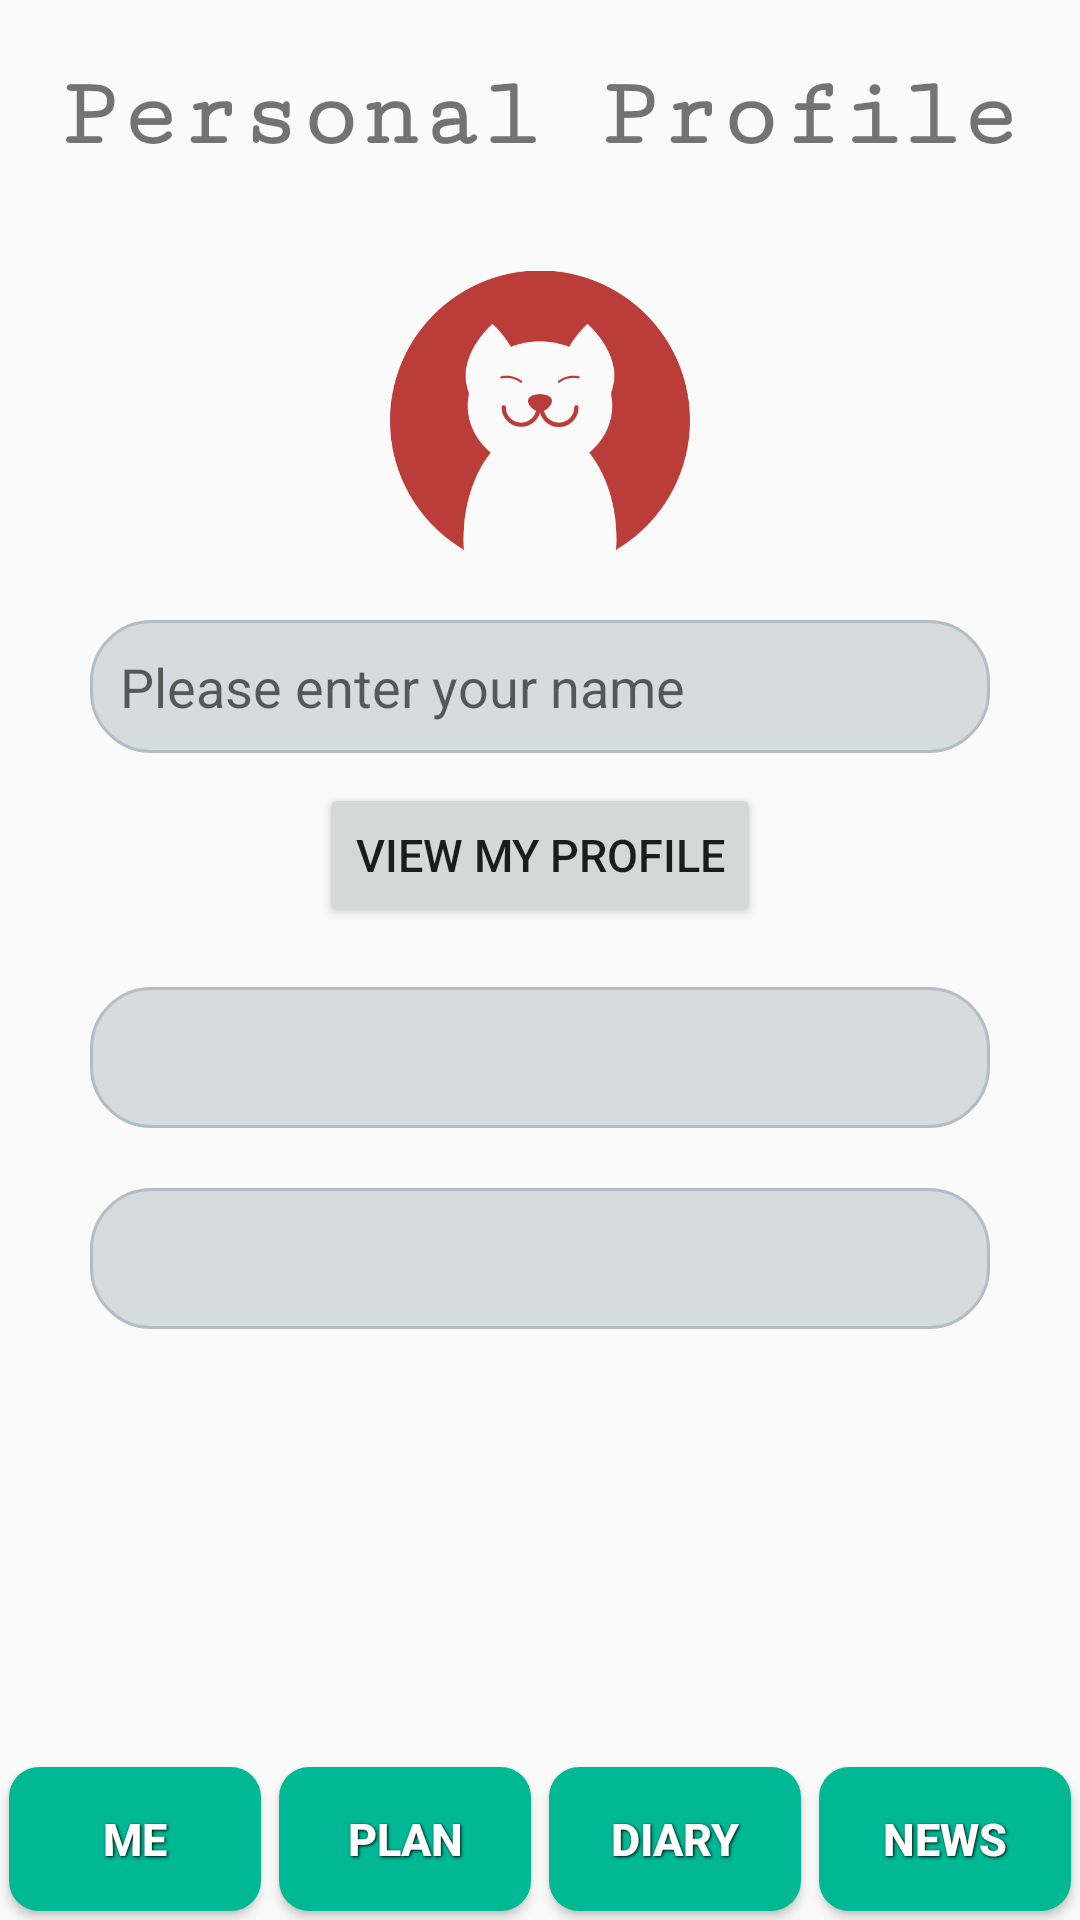

Produce the Android XML layout that renders to this screen, including the resource entries it uses.
<!-- AndroidManifest.xml: application theme AppTheme -->
<!-- res/layout/activity_me.xml -->
<?xml version="1.0" encoding="utf-8"?>
<RelativeLayout xmlns:android="http://schemas.android.com/apk/res/android"
    xmlns:app="http://schemas.android.com/apk/res-auto"
    xmlns:tools="http://schemas.android.com/tools"
    android:layout_width="match_parent"
    android:layout_height="match_parent"
    tools:context="com.example.android.finalfinalcaloriego.MeActivity">


    <TextView
        android:id="@+id/information"
        android:layout_width="wrap_content"
        android:layout_height="wrap_content"
        android:layout_centerHorizontal="true"
        android:layout_marginTop="20dp"
        android:fontFamily="serif-monospace"
        android:text="@string/me1"
        android:textStyle="bold"
        android:textSize="33sp" />

    <ImageView
        android:layout_below="@+id/information"
        android:layout_marginTop="30dp"
        android:layout_centerHorizontal="true"
        android:id="@+id/profileImage"
        android:layout_width="100dp"
        android:layout_height="100dp"
        app:srcCompat="@drawable/cat" />


    <EditText
        android:layout_width="match_parent"
        android:layout_height="wrap_content"
        android:layout_marginTop="20dp"
        android:layout_marginLeft="30dp"
        android:layout_marginRight="30dp"
        android:background="@drawable/translucent"
        android:layout_below="@+id/profileImage"
        android:hint="@string/mehint"
        android:id="@+id/Text1"
        />

    <Button
        android:layout_marginTop="10dp"
        android:layout_below="@+id/Text1"
        android:textSize="15sp"
        android:id="@+id/Text2"
        android:layout_width="wrap_content"
        android:layout_height="wrap_content"
        android:icon="@drawable/me"
        android:onClick="readFromCloud"
        android:showAsAction="always"
        android:layout_weight="1"
        android:layout_centerHorizontal="true"
        android:text="@string/mebutton"
        android:layout_marginLeft="30dp"/>

    <TextView
        android:textSize="20sp"
        android:layout_width="match_parent"
        android:layout_height="wrap_content"
        android:background="@drawable/translucent"
        android:layout_marginTop="20dp"
        android:layout_marginLeft="30dp"
        android:layout_marginRight="30dp"
        android:layout_below="@+id/Text2"
        android:id="@+id/name_enter"
        />

    <TextView
        android:textSize="20sp"
        android:layout_width="match_parent"
        android:layout_height="wrap_content"
        android:background="@drawable/translucent"
        android:layout_marginTop="20dp"
        android:layout_marginLeft="30dp"
        android:layout_marginRight="30dp"
        android:layout_below="@+id/name_enter"
        android:id="@+id/calorieNumber"
        />


    <RelativeLayout
        android:layout_width="match_parent"
        android:layout_height="wrap_content"
        android:layout_centerHorizontal="true"
        android:layout_alignParentBottom="true"
        android:orientation="horizontal">
        <LinearLayout
            android:layout_width="match_parent"
            android:layout_height="wrap_content"
            android:orientation="horizontal"
            >
            <Button
                android:id="@+id/navigation_me"
                android:background="@drawable/buttonstyle"
                style="@style/button_text"
                android:layout_width="wrap_content"
                android:layout_height="wrap_content"
                android:icon="@drawable/me"
                android:showAsAction="always"
                android:layout_weight="1"
                android:text="@string/button1" />

            <Button
                android:id="@+id/navigation_foodPlan"
                android:background="@drawable/buttonstyle"
                style="@style/button_text"
                android:layout_toRightOf="@id/navigation_me"
                android:layout_width="wrap_content"
                android:layout_height="wrap_content"
                android:icon="@drawable/planner"
                android:showAsAction="always"
                android:layout_weight="1"
                android:text="@string/button2"
                android:onClick="plan"/>

            <Button
                android:id="@+id/navigation_foodDiary"
                android:background="@drawable/buttonstyle"
                style="@style/button_text"
                android:layout_toRightOf="@id/navigation_foodPlan"
                android:layout_width="wrap_content"
                android:layout_height="wrap_content"
                android:icon="@drawable/diary"
                android:showAsAction="always"
                android:layout_weight="1"
                android:text="@string/button3"
                android:onClick="diary"/>

            <Button
                android:id="@+id/navigation_news"
                android:background="@drawable/buttonstyle"
                style="@style/button_text"
                android:layout_width="wrap_content"
                android:layout_height="wrap_content"
                android:icon="@drawable/news"
                android:layout_toRightOf="@id/navigation_foodDiary"
                android:showAsAction="always"
                android:layout_weight="1"
                android:text="@string/button4"
                android:onClick="news"/>
        </LinearLayout>
    </RelativeLayout>

</RelativeLayout>
<!-- resources referenced by this layout -->
<resources>
  <!-- drawable buttonstyle (drawable) -->
  <?xml version="1.0" encoding="utf-8"?>
  <shape xmlns:android="http://schemas.android.com/apk/res/android"
      android:shape="rectangle" >
  
      <corners
          android:bottomLeftRadius="10dp"
          android:bottomRightRadius="10dp"
          android:radius="0.1dp"
          android:topLeftRadius="10dp"
          android:topRightRadius="10dp" />
  
      <solid android:color="#00B894" />
  
  
  
  </shape>
  <!-- drawable cat: png bitmap (drawable, 27992 bytes) -->
  <!-- drawable diary: png bitmap (drawable, 563 bytes) -->
  <!-- drawable me: png bitmap (drawable, 1532 bytes) -->
  <!-- drawable news: png bitmap (drawable, 1235 bytes) -->
  <!-- drawable planner: png bitmap (drawable, 1663 bytes) -->
  <!-- drawable translucent (drawable) -->
  <?xml version="1.0" encoding="utf-8"?>
  <shape xmlns:android="http://schemas.android.com/apk/res/android">
      <solid android:color="#80B2BEC3" />
      <stroke android:width="1dip" android:color="#B2BEC3" />
      <corners android:radius="20dp"/>
      <padding android:bottom="10dp"
          android:left="10dp"
          android:right="10dp"
          android:top="10dp"/>
  </shape>
  <string name="button1">Me</string>
  <string name="button2">Plan</string>
  <string name="button3">Diary</string>
  <string name="button4">News</string>
  <string name="me1">Personal Profile</string>
  <string name="mebutton">View my profile</string>
  <string name="mehint">Please enter your name</string>
  <style name="button_text">
          <item name="android:layout_width">fill_parent</item>
          <item name="android:layout_height">wrap_content</item>
          <item name="android:textColor">#ffffff</item>
          <item name="android:gravity">center</item>
          <item name="android:layout_margin">3dp</item>
          <item name="android:textSize">15dp</item>
          <item name="android:textStyle">bold</item>
          <item name="android:shadowColor">#000000</item>
          <item name="android:shadowDx">1</item>
          <item name="android:shadowDy">1</item>
          <item name="android:shadowRadius">2</item>
      </style>
  <style name="AppTheme" parent="Theme.AppCompat.Light.DarkActionBar">
          
          <item name="colorPrimary">@color/colorPrimary</item>
          <item name="colorPrimaryDark">@color/colorPrimaryDark</item>
          <item name="colorAccent">@color/colorAccent</item>
  
  
      </style>
  <color name="colorPrimary">#00B894</color>
  <color name="colorPrimaryDark">#00B894</color>
  <color name="colorAccent">#FF4081</color>
</resources>
